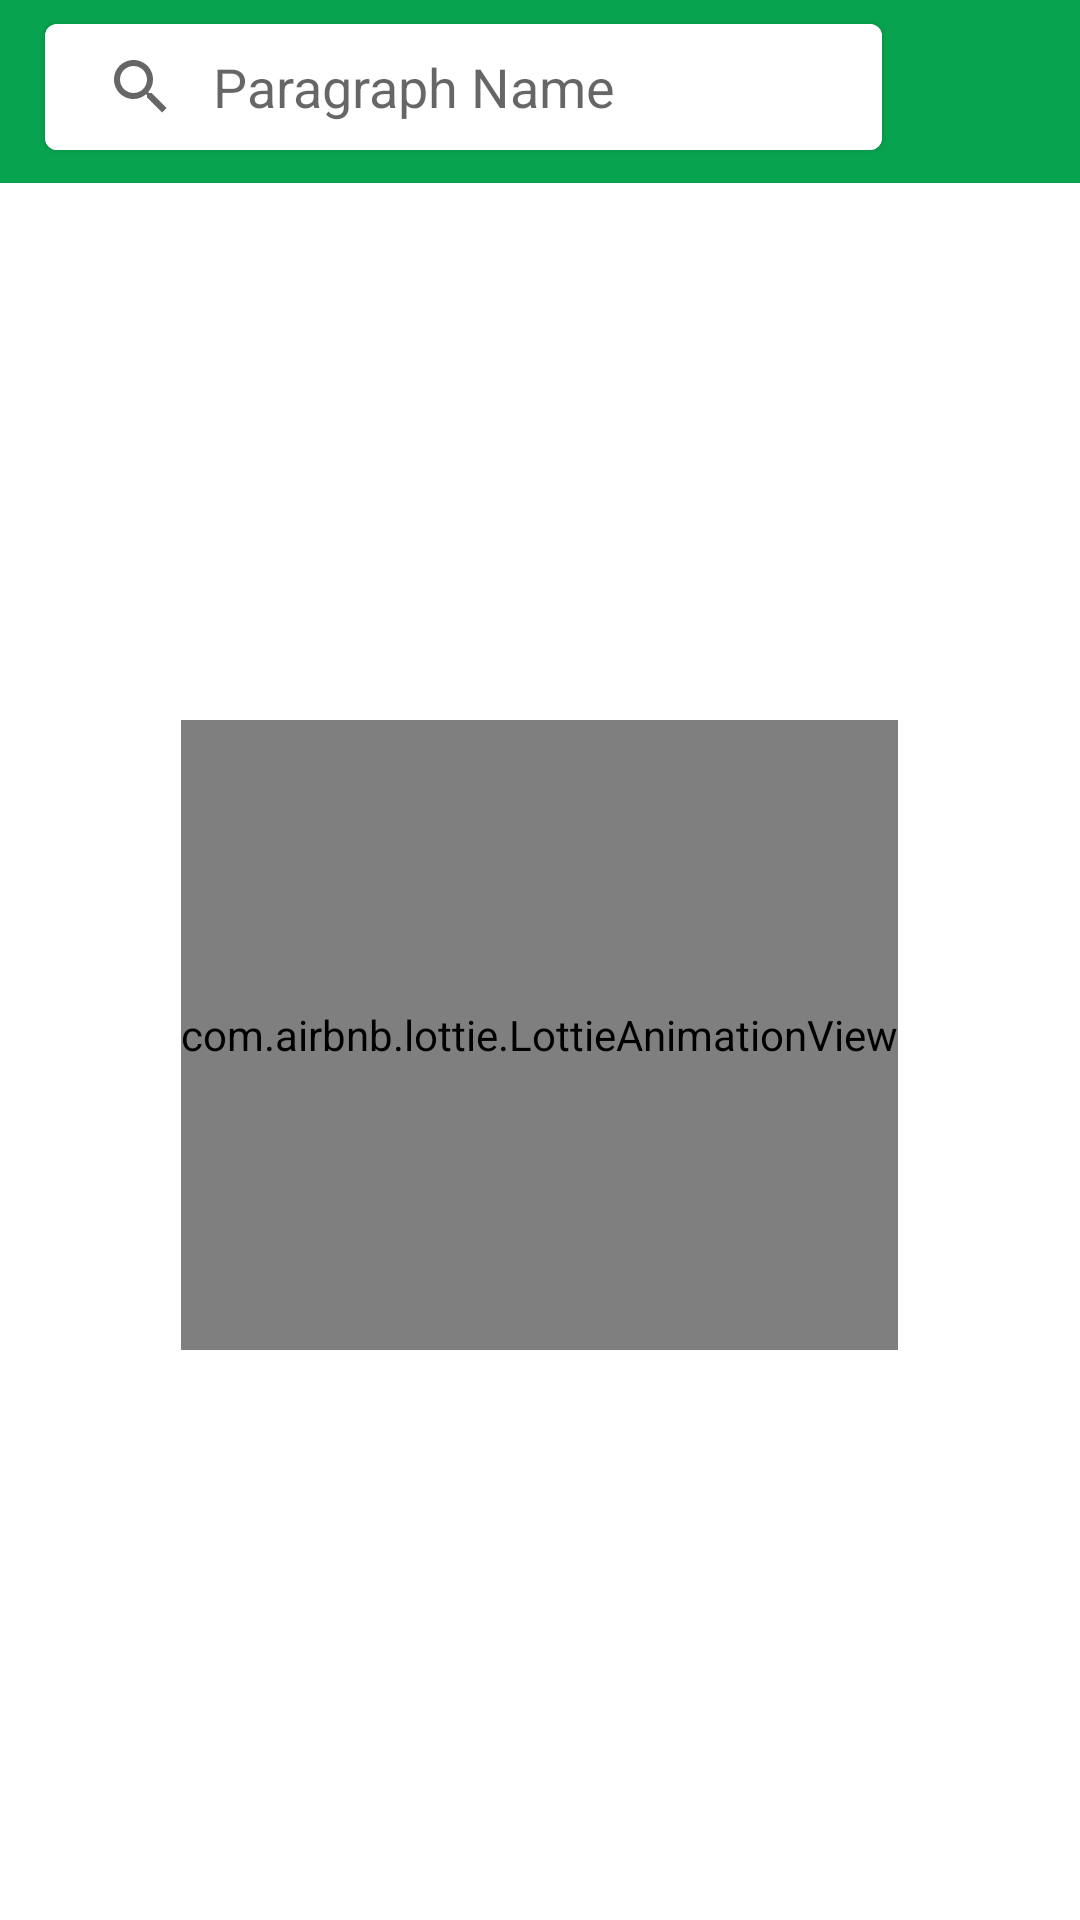

Reconstruct the res/layout file that produces this screen, plus the resources it refers to.
<!-- AndroidManifest.xml: application theme Theme.SohozBoi -->
<!-- res/layout/activity_paragraph.xml -->
<?xml version="1.0" encoding="utf-8"?>
<RelativeLayout xmlns:android="http://schemas.android.com/apk/res/android"
    xmlns:tools="http://schemas.android.com/tools"
    android:layout_width="match_parent"
    android:layout_height="match_parent"
    xmlns:app="http://schemas.android.com/apk/res-auto"
    android:background="#FFFFFF"
    tools:context=".paragraph">


    <LinearLayout
        android:layout_width="match_parent"
        android:layout_height="match_parent"
        android:orientation="vertical">





        <RelativeLayout
            android:layout_width="match_parent"
            android:layout_height="61dp"
            android:background="@color/statusBar"
            app:cardElevation="6dp">


            <LinearLayout
                android:layout_width="match_parent"
                android:layout_height="match_parent"
                android:layout_marginBottom="6dp"
                android:paddingLeft="5dp"
                android:paddingRight="5dp"
                android:orientation="horizontal">



                <RelativeLayout
                    android:layout_width="match_parent"
                    android:layout_height="match_parent">






                        <androidx.cardview.widget.CardView
                            android:id="@+id/cardView"
                            android:layout_width="match_parent"
                            android:layout_height="match_parent"
                            android:layout_marginLeft="10dp"
                            android:layout_marginRight="10dp"
                            app:cardElevation="1dp"
                            android:isScrollContainer="true"
                            android:layout_marginBottom="5dp"
                            android:layout_marginTop="8dp"
                            android:layout_toLeftOf="@+id/saveparagraph"
                            app:cardCornerRadius="4dp">




                            <androidx.appcompat.widget.SearchView
                                android:id="@+id/searchView"
                                android:layout_width="match_parent"
                                android:layout_height="match_parent"
                                app:queryHint="Paragraph Name"
                                android:textColor="@color/black"
                                app:iconifiedByDefault="false"
                                android:textSize="14dp"
                                android:focusable="true"
                                android:background="@color/white"
                                app:queryBackground="@color/white"
                                android:gravity="center|left"/>


                        </androidx.cardview.widget.CardView>


                    <ImageView
                        android:id="@+id/saveparagraph"
                        android:layout_width="45dp"
                        android:layout_height="40dp"
                        android:src="@drawable/book"
                        android:padding="1dp"
                        android:layout_alignParentRight="true"
                        android:layout_centerInParent="true"
                        android:layout_marginRight="6dp"/>







                </RelativeLayout>







            </LinearLayout>









        </RelativeLayout>







        <androidx.recyclerview.widget.RecyclerView
            android:layout_width="match_parent"
            android:layout_height="match_parent"
            android:paddingTop="6dp"
            android:id="@+id/recyclerView"/>





    </LinearLayout>




    <RelativeLayout
        android:layout_width="match_parent"
        android:layout_height="match_parent"
        android:layout_marginTop="50dp">


        <com.airbnb.lottie.LottieAnimationView
            android:id="@+id/lottie"
            android:layout_width="wrap_content"
            android:layout_height="210dp"
            android:layout_centerInParent="true"
            app:lottie_autoPlay="true"
            app:lottie_loop="true"
            app:lottie_speed="2"
            app:lottie_rawRes="@raw/circlevalidate" />



    </RelativeLayout>




</RelativeLayout>
<!-- resources referenced by this layout -->
<resources>
  <color name="black">#FF000000</color>
  <color name="statusBar">#08a34f</color>
  <color name="white">#FFFFFFFF</color>
  <style name="Theme.SohozBoi" parent="Base.Theme.SohozBoi" />
  <style name="Base.Theme.SohozBoi" parent="Theme.MaterialComponents.Light.NoActionBar">
          <item name="android:statusBarColor">@color/statusBar</item>
          <item name="android:navigationBarColor">@color/statusBar</item>
          <item name="android:windowLightNavigationBar" tools:ignore="NewApi">false</item>
      </style>
</resources>
